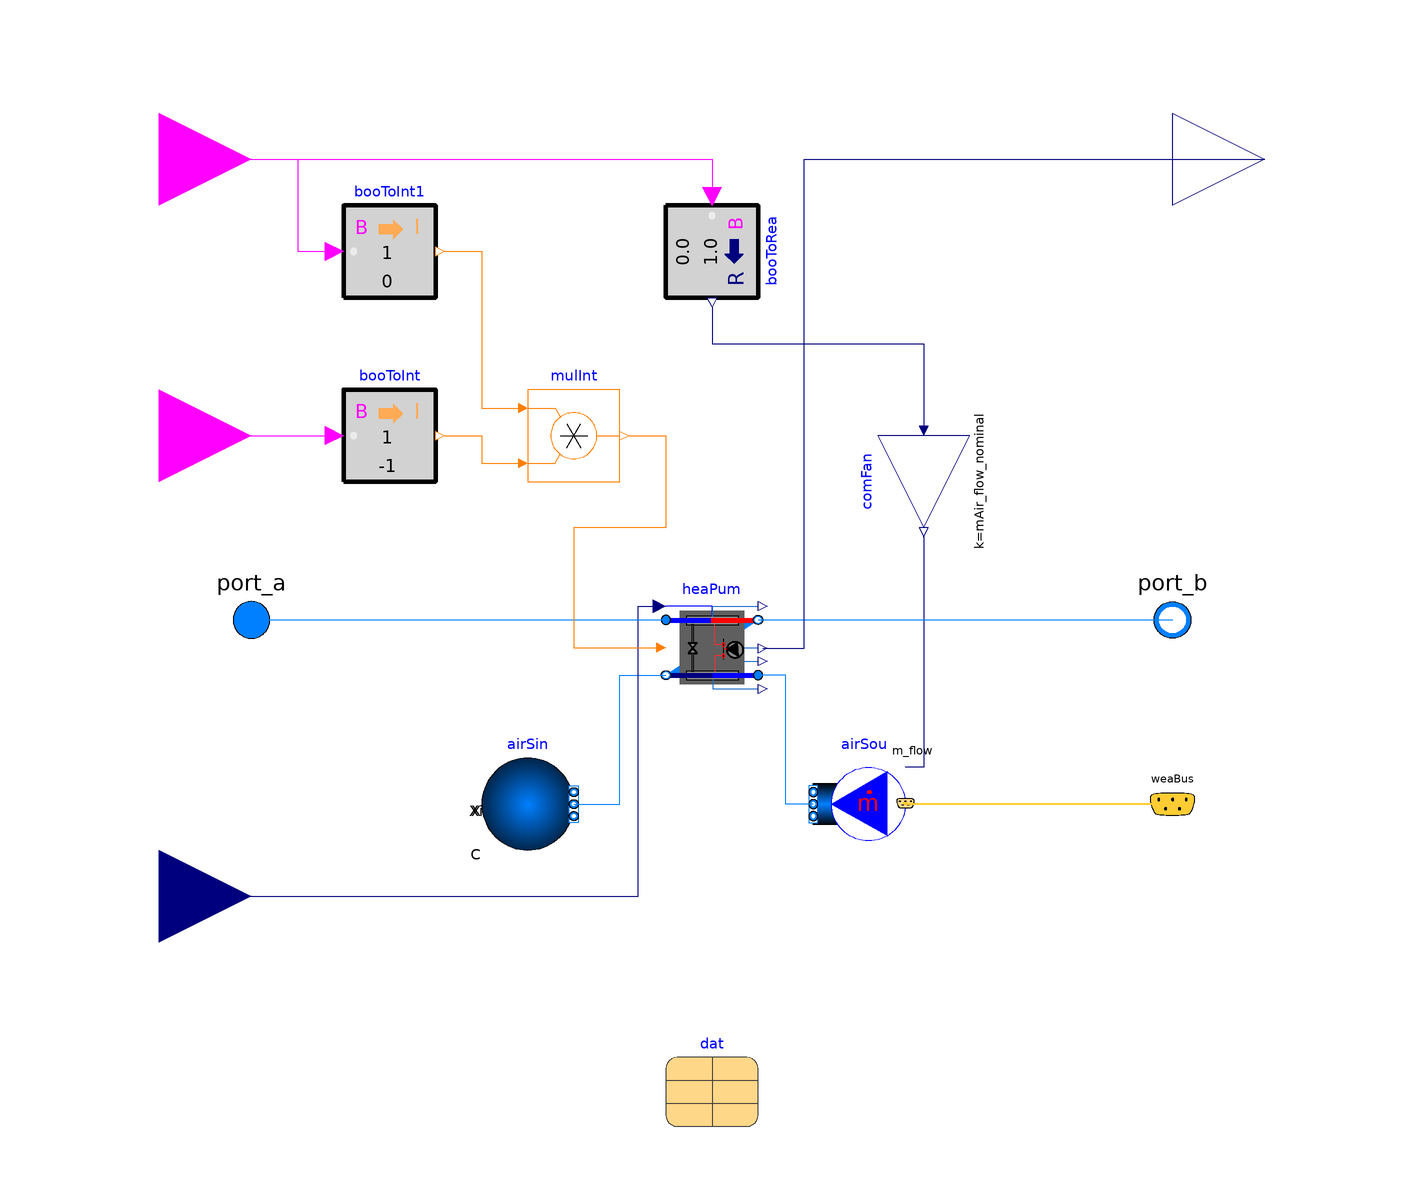

This picture is the connection diagram that the Modelica source below describes through its graphical annotations.

model AirToWaterHeatPump "Model of AWHP"
  extends Buildings.Fluid.Interfaces.PartialTwoPortInterface(
    final m_flow_nominal(final min=Modelica.Constants.small)=mHeaWat_flow_nominal);

  replaceable package MediumAir=Buildings.Media.Air
    "Air medium";

  final parameter Modelica.Units.SI.HeatFlowRate capHea_nominal(
    final min=0)=dat.hea.Q_flow
    "Heat pump design heating capacity"
    annotation(Dialog(group="Nominal condition"));
  final parameter Modelica.Units.SI.MassFlowRate mHeaWat_flow_nominal(
    final min=0)=dat.hea.mLoa_flow
    "HW design mass flow rate"
    annotation(Dialog(group="Nominal condition"));
  final parameter Modelica.Units.SI.MassFlowRate mAir_flow_nominal(
    final min=0)=dat.hea.mSou_flow
    "Air mass flow rate at design heating condit"
    annotation(Dialog(group="Nominal condition"));

  replaceable parameter Buildings.Fluid.HeatPumps.Data.EquationFitReversible.Generic dat
    "Heat pump parameters"
    annotation (Placement(transformation(extent={{-10,-110},{10,-90}})));

  // Assumptions
  parameter Modelica.Fluid.Types.Dynamics energyDynamics=
    Modelica.Fluid.Types.Dynamics.DynamicFreeInitial
    "Type of energy balance: dynamic (3 initialization options) or steady state"
    annotation(Evaluate=true, Dialog(tab = "Dynamics", group="Conservation equations"));

  parameter Modelica.Units.SI.Time tau=30
    "Time constant of fluid volume for nominal HW flow, used if energy or mass balance is dynamic"
    annotation (Dialog(
      tab="Dynamics",
      group="Nominal condition",
      enable=energyDynamics <> Modelica.Fluid.Types.Dynamics.SteadyState));

  // Pump speed filter parameters
  parameter Boolean use_inputFilter=energyDynamics<>Modelica.Fluid.Types.Dynamics.SteadyState
    "= true, if signal is filtered with a 2nd order CriticalDamping filter"
    annotation(Dialog(tab="Dynamics", group="Filtered pump speed"));
  parameter Modelica.Units.SI.Time riseTime=30
    "Rise time of the filter (time to reach 99.6 % of the speed)"
    annotation (Dialog(
      tab="Dynamics",
      group="Filtered pump speed",
      enable=use_inputFilter));
  parameter Modelica.Blocks.Types.Init init=Modelica.Blocks.Types.Init.InitialOutput
    "Type of initialization (no init/steady state/initial state/initial output)"
    annotation(Dialog(tab="Dynamics", group="Filtered pump speed",enable=use_inputFilter));
  parameter Real y_start=1 "Initial position of actuator"
    annotation(Dialog(tab="Dynamics", group="Filtered pump speed",enable=use_inputFilter));

  Buildings.Controls.OBC.CDL.Interfaces.BooleanInput y1
    "Heat pump On/Off command" annotation (Placement(transformation(extent={{-140,
            80},{-100,120}}), iconTransformation(extent={{-140,60},{-100,100}})));
  Buildings.Controls.OBC.CDL.Interfaces.RealInput TSet(
    final unit="K", displayUnit="degC")
    "Supply temperature setpoint"
    annotation (Placement(transformation(extent={{-140,-80},{-100,-40}}),
      iconTransformation(extent={{-140,-80},{-100,-40}})));
  Buildings.BoundaryConditions.WeatherData.Bus weaBus
    "Bus with weather data"
    annotation (Placement(transformation(extent={{90,-50},{110,-30}}),
        iconTransformation(extent={{-20,80},{20,120}})));
  Buildings.Controls.OBC.CDL.Interfaces.RealOutput P(
    final unit="W")
    "Power drawn by heat pumps"
    annotation (Placement(transformation(extent={{100,80},{140,120}}),
      iconTransformation(extent={{100,60},{140,100}})));

  Buildings.Fluid.HeatPumps.EquationFitReversible heaPum(
    redeclare final package Medium1=Medium,
    redeclare final package Medium2=MediumAir,
    final per=dat,
    final tau1=tau,
    final show_T=show_T,
    final energyDynamics=energyDynamics,
    final allowFlowReversal1=allowFlowReversal,
    final allowFlowReversal2=false)
    "Heat pump"
    annotation (Placement(transformation(extent={{-10,-16},{10,4}})));
  Buildings.Fluid.Sources.MassFlowSource_WeatherData airSou(
    redeclare final package Medium=MediumAir,
    final use_m_flow_in=true,
    final nPorts=1)
    "Air flow source"
    annotation (Placement(transformation(extent={{42,-50},{22,-30}})));
  Buildings.Fluid.Sources.Boundary_pT airSin(
    redeclare final package Medium=MediumAir,
    final nPorts=1)
    "Air flow sink"
    annotation (Placement(transformation(extent={{-50,-50},{-30,-30}})));
  Buildings.Controls.OBC.CDL.Reals.MultiplyByParameter comFan(
    final k=mAir_flow_nominal)
    "Convert On/Off command to air flow setpoint"
    annotation (Placement(transformation(extent={{-10,10},{10,-10}},
        rotation=-90,
        origin={46,30})));

  Buildings.Controls.OBC.CDL.Conversions.BooleanToReal booToRea
    "Convert to real"
    annotation (Placement(transformation(extent={{-10,-10},{10,10}},
        rotation=-90,
        origin={0,80})));
  Buildings.Controls.OBC.CDL.Interfaces.BooleanInput yHea
    "Heating/cooling mode command (true=heating)" annotation (Placement(
        transformation(extent={{-140,20},{-100,60}}), iconTransformation(extent={{-140,20},
            {-100,60}})));
  Buildings.Controls.OBC.CDL.Conversions.BooleanToInteger  booToInt(integerFalse=-1)
    "Convert to integer"
    annotation (Placement(transformation(extent={{-10,-10},{10,10}},
        rotation=0,
        origin={-70,40})));
  Buildings.Controls.OBC.CDL.Conversions.BooleanToInteger booToInt1
    "Convert to integer"
    annotation (Placement(transformation(extent={{-10,-10},{10,10}},
        rotation=0,
        origin={-70,80})));
  Buildings.Controls.OBC.CDL.Integers.Multiply mulInt
    annotation (Placement(transformation(extent={{-40,30},{-20,50}})));
protected
  parameter Medium.ThermodynamicState sta_nominal=Medium.setState_pTX(
    T=dat.hea.TRefLoa,
    p=3E5,
    X=Medium.X_default)
    "State of the medium at the medium default properties";
  parameter Modelica.Units.SI.Density rho_nominal=Medium.density(sta_nominal)
    "Density at the medium default properties";
equation
  connect(airSou.ports[1], heaPum.port_a2) annotation (Line(points={{22,-40},{
          16,-40},{16,-12},{10,-12}}, color={0,127,255}));
  connect(airSin.ports[1], heaPum.port_b2) annotation (Line(points={{-30,-40},{-20,
          -40},{-20,-12},{-10,-12}}, color={0,127,255}));
  connect(TSet, heaPum.TSet) annotation (Line(points={{-120,-60},{-16,-60},{-16,
          3},{-11.4,3}}, color={0,0,127}));
  connect(comFan.y, airSou.m_flow_in) annotation (Line(points={{46,18},{46,-32},
          {42,-32}},         color={0,0,127}));
  connect(weaBus, airSou.weaBus) annotation (Line(
      points={{100,-40},{42,-40},{42,-39.8}},
      color={255,204,51},
      thickness=0.5), Text(
      string="%first",
      index=-1,
      extent={{6,3},{6,3}},
      horizontalAlignment=TextAlignment.Left));
  connect(booToRea.y, comFan.u)
    annotation (Line(points={{0,68},{0,60},{46,60},{46,42}},
                                                      color={0,0,127}));
  connect(y1, booToRea.u)
    annotation (Line(points={{-120,100},{0,100},{0,92}}, color={255,0,255}));
  connect(port_a, heaPum.port_a1)
    annotation (Line(points={{-100,0},{-10,0}}, color={0,127,255}));
  connect(heaPum.port_b1, port_b)
    annotation (Line(points={{10,0},{100,0}}, color={0,127,255}));
  connect(yHea, booToInt.u)
    annotation (Line(points={{-120,40},{-82,40}}, color={255,0,255}));
  connect(y1, booToInt1.u) annotation (Line(points={{-120,100},{-90,100},{-90,80},
          {-82,80}}, color={255,0,255}));
  connect(booToInt1.y, mulInt.u1) annotation (Line(points={{-58,80},{-50,80},{-50,
          46},{-42,46}}, color={255,127,0}));
  connect(booToInt.y, mulInt.u2) annotation (Line(points={{-58,40},{-50,40},{-50,
          34},{-42,34}}, color={255,127,0}));
  connect(mulInt.y, heaPum.uMod) annotation (Line(points={{-18,40},{-10,40},{-10,
          20},{-30,20},{-30,-6},{-11,-6}}, color={255,127,0}));
  connect(heaPum.P, P) annotation (Line(points={{11,-6.2},{20,-6.2},{20,100},{
          120,100}}, color={0,0,127}));
  annotation (
    defaultComponentName="heaPum",
    Icon(coordinateSystem(preserveAspectRatio=false), graphics={
        Rectangle(
          extent={{-100,-100},{100,100}},
          lineColor={0,0,127},
          fillColor={255,255,255},
          fillPattern=FillPattern.Solid),
        Rectangle(
          extent={{-70,80},{70,-80}},
          lineColor={0,0,0},
          fillColor={215,215,215},
          fillPattern=FillPattern.Solid,
          lineThickness=0.5),
        Rectangle(
          extent={{-56,68},{58,50}},
          lineColor={0,0,0},
          fillColor={135,135,135},
          fillPattern=FillPattern.Solid),
        Rectangle(
          extent={{-56,-52},{58,-70}},
          lineColor={0,0,0},
          fillColor={135,135,135},
          fillPattern=FillPattern.Solid),
        Polygon(
          points={{-42,0},{-52,-12},{-32,-12},{-42,0}},
          lineColor={0,0,0},
          fillColor={135,135,135},
          fillPattern=FillPattern.Solid,
          lineThickness=0.5),
        Polygon(
          points={{-42,0},{-52,10},{-32,10},{-42,0}},
          lineColor={0,0,0},
          fillColor={135,135,135},
          fillPattern=FillPattern.Solid,
          lineThickness=0.5),
        Rectangle(
          extent={{-44,50},{-40,10}},
          lineColor={0,0,0},
          fillColor={135,135,135},
          fillPattern=FillPattern.Solid),
        Rectangle(
          extent={{-44,-12},{-40,-52}},
          lineColor={0,0,0},
          fillColor={135,135,135},
          fillPattern=FillPattern.Solid),
        Rectangle(
          extent={{38,50},{42,-52}},
          lineColor={0,0,0},
          fillColor={135,135,135},
          fillPattern=FillPattern.Solid),
        Ellipse(
          extent={{18,22},{62,-20}},
          lineColor={0,0,0},
          fillColor={135,135,135},
          fillPattern=FillPattern.Solid,
          lineThickness=0.5),
        Polygon(
          points={{40,22},{22,-10},{58,-10},{40,22}},
          lineColor={0,0,0},
          fillColor={0,0,0},
          fillPattern=FillPattern.Solid)}),
    Diagram(coordinateSystem(extent={{-100,-120},{100,120}})),
    Documentation(info="<html>
<p>
This model represents a set of identical air-to-water heat pumps
that are piped in parallel.
Dedicated constant-speed condenser pumps are included.
</p>
<h4>Control points</h4>
<p>
The following input and output points are available.
</p>
<ul>
<li>
On/Off command <code>y1</code>:
DO signal dedicated to each unit, with a dimensionality of one
</li>
<li>
Supply temperature setpoint <code>TSet</code>:
AO signal common to all units, with a dimensionality of zero
</li>
<li>
CW supply temperature <code>TConWatSup</code>:
AI signal common to all units, with a dimensionality of zero
</li>
</ul>
<h4>Details</h4>
<h5>Modeling approach</h5>
<p>
In a parallel arrangement, all operating units have the same operating point.
This allows modeling the heat transfer from outdoor air to condenser water
with a single instance of
<a href=\"modelica://Buildings.Fluid.HeatPumps.EquationFitReversible\">
Buildings.Fluid.HeatPumps.EquationFitReversible</a>.
Hydronics are resolved with mass flow rate multiplier components.
<p>
The model
<a href=\"modelica://Buildings.Fluid.HeatPumps.EquationFitReversible\">
Buildings.Fluid.HeatPumps.EquationFitReversible</a>
does not capture the sensitivity of the heat pump performance
to the HW supply temperature setpoint.
This means that a varying HW supply temperature setpoint
has no impact on the heat pump <i>COP</i> (all other variables
such as the HW return temperature being kept invariant).
This is a limitation of the model.
</p>
</html>", revisions="<html>
<ul>
<li>
February 24, 2023, by Antoine Gautier:<br/>
First implementation.
</li>
</ul>
</html>"));
end AirToWaterHeatPump;